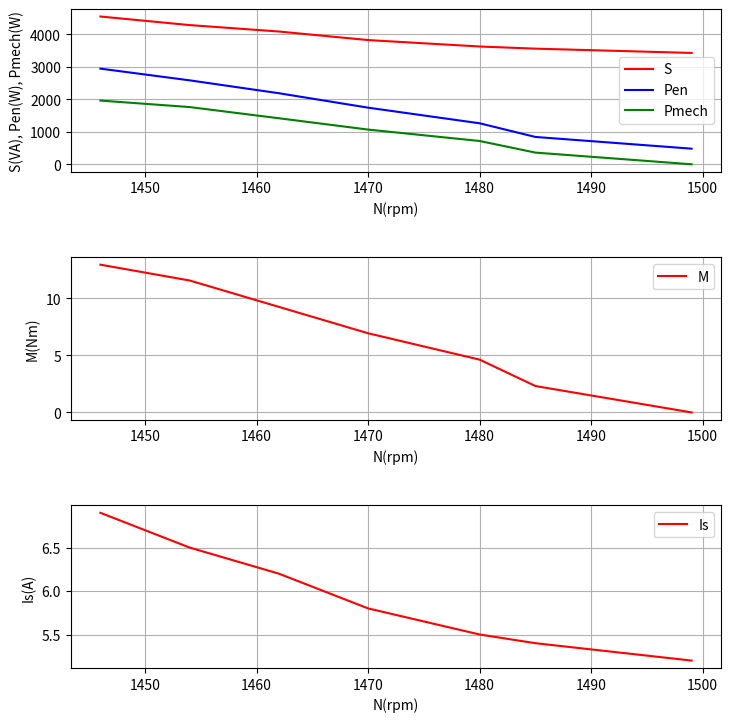
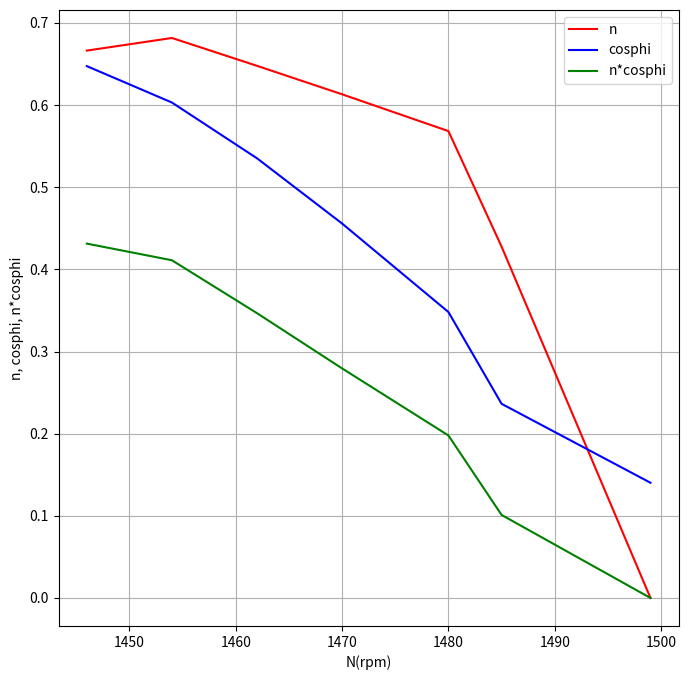

Here is the Python script that generated these plots, in order:
from numpy import pi
from math import sqrt
import matplotlib.pyplot as plt
import matplotlib as mpl

d = 0.231  # Απόσταση δυναμομέτρου από τον άξονα
Vs = 380  # Τάση στάτορα
F = [0, 10, 20, 30, 40, 50, 56]  # Δύναμη στο δυναμόμετρο
N = [1499, 1485, 1480, 1470, 1462, 1454, 1446]  # Στροφές ανά λεπτό
Is = [5.2, 5.4, 5.5, 5.8, 6.2, 6.5, 6.9]  # Ρεύμα στάτη
Pen = list(120 * p for p in [4, 7, 10.5, 14.5, 18.2, 21.5, 24.5])  # Ενδείξεις βαττομέτρου μετατρέπονται σε Watts
M = list(f * d for f in F)  # Ροπή

S = []
Pmech = []
cosphi = []
Q = []
n = []


for i in range(len(F)):
    S.append(sqrt(3) * Is[i] * Vs)
    Pmech.append(M[i] * 2 * pi * N[i] / 60)
    cosphi.append(Pen[i] / S[i])
    Q.append(sqrt(S[i] ** 2 - Pen[i] ** 2))
    n.append(Pmech[i] / Pen[i])




mpl.rcParams['figure.dpi'] = 150
plt.rcParams["figure.figsize"] = (8, 8)

fig1, (ax1, ax2, ax3) = plt.subplots(3, 1)
fig1.tight_layout(pad=4.0)
fig2, ax4 = plt.subplots(1, 1)

ax1.grid()
ax2.grid()
ax3.grid()
ax4.grid()
ax1.plot(N, S, 'r', label='S')
ax1.plot(N, Pen, 'b', label='Pen')
ax1.plot(N, Pmech, 'g', label='Pmech')
ax1.set_xlabel('N(rpm)')
ax1.set_ylabel('S(VA), Pen(W), Pmech(W)')
ax1.legend()
ax2.plot(N, M, 'r', label='M')
ax2.set_xlabel('N(rpm)')
ax2.set_ylabel('M(Nm)')
ax2.legend()
ax3.plot(N, Is, 'r', label='Is')
ax3.set_xlabel('N(rpm)')
ax3.set_ylabel('Is(A)')
ax3.legend()
ax4.plot(N, n, 'r', label='n')
ax4.plot(N, cosphi, 'b', label='cosphi')
ax4.plot(N, [n[i] * cosphi[i] for i in range(len(n))], 'g', label='n*cosphi')
ax4.set_xlabel('N(rpm)')
ax4.set_ylabel('n, cosphi, n*cosphi')
ax4.legend()
plt.show()

